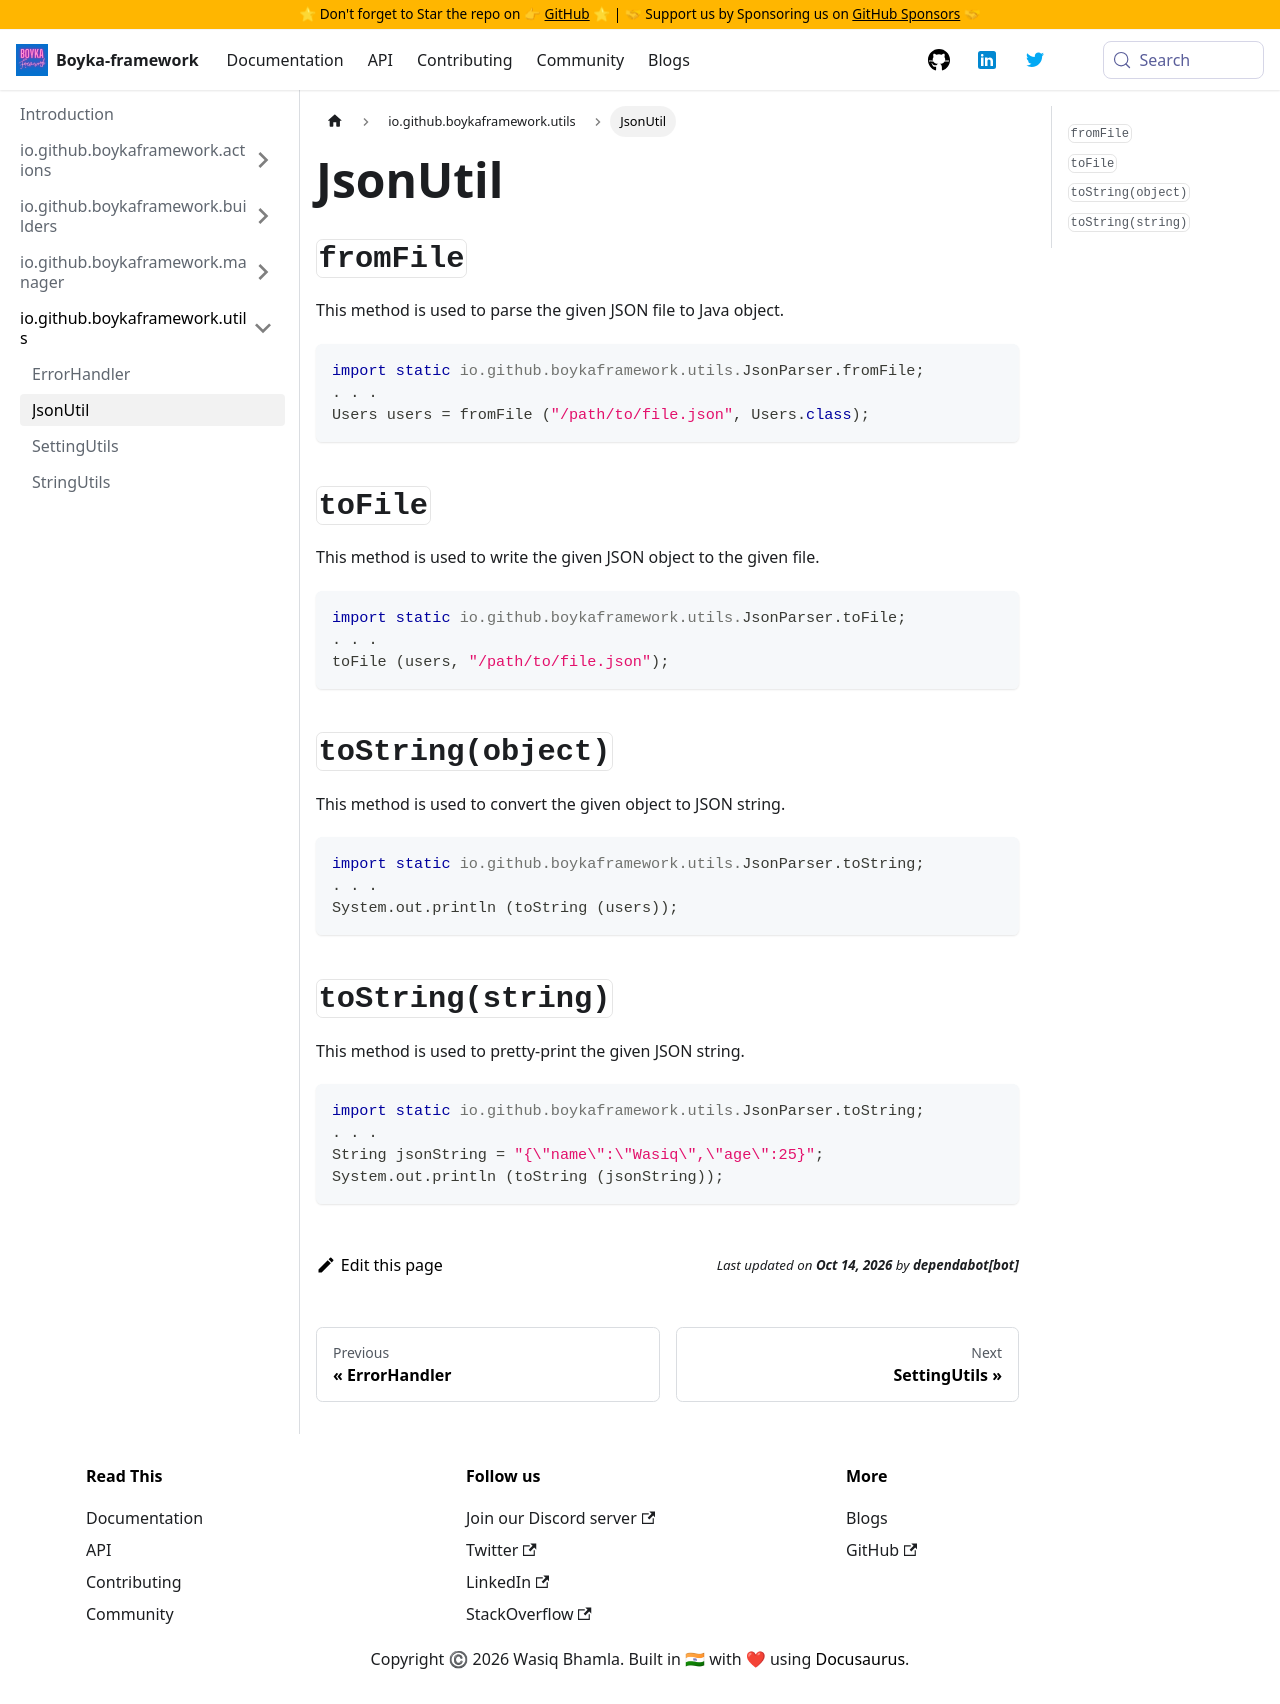

repository: BoykaFramework/boyka-framework · page: api/utils/json-util/index.html · generator: docusaurus

---
title: JsonUtil
sidebar_position: 2
---

## `fromFile`

This method is used to parse the given JSON file to Java object.

```java
import static io.github.boykaframework.utils.JsonParser.fromFile;
. . .
Users users = fromFile ("/path/to/file.json", Users.class);
```

## `toFile`

This method is used to write the given JSON object to the given file.

```java
import static io.github.boykaframework.utils.JsonParser.toFile;
. . .
toFile (users, "/path/to/file.json");
```

## `toString(object)`

This method is used to convert the given object to JSON string.

```java
import static io.github.boykaframework.utils.JsonParser.toString;
. . .
System.out.println (toString (users));
```

## `toString(string)`

This method is used to pretty-print the given JSON string.

```java
import static io.github.boykaframework.utils.JsonParser.toString;
. . .
String jsonString = "{\"name\":\"Wasiq\",\"age\":25}";
System.out.println (toString (jsonString));
```
